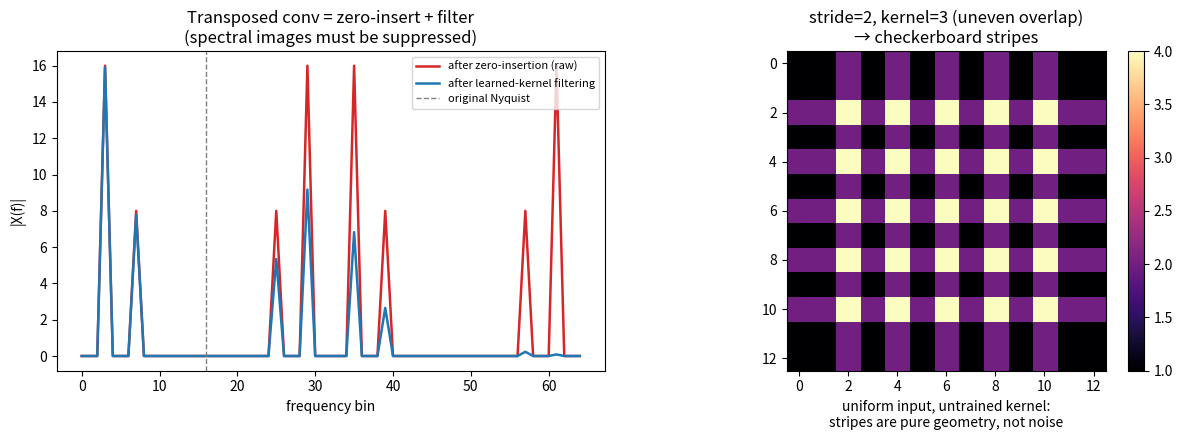

Source code (Python):
"""
Transposed convolution, viewed as a DSP upsampler.

Left panel: zero-insertion (stride-2 "fractional stride") stuffs a zero
between every sample of a low-rate signal. In the frequency domain this
does NOT just stretch the spectrum -- it creates spectral IMAGES (mirrored
copies of the original spectrum) above the original Nyquist band. That's
the exact mechanism a transposed-conv's learned kernel has to clean up.

Right panel: a small 2D "constant" feature map run through a stride-2
transposed convolution with an odd kernel (size 3, doesn't evenly divide
the stride) vs. an even kernel (size 4, does evenly divide the stride).
Uniform overlap = smooth output; uneven overlap = the classic checkerboard
artifact, visible directly as a striped pattern in the output heatmap.
"""
import numpy as np
import matplotlib.pyplot as plt

np.random.seed(42)

# ---- Left panel: 1D zero-insertion upsampling and its spectral images ----
N = 32                              # low-rate signal length
n = np.arange(N)
f1, f2 = 3, 7                       # cycles over N samples
x = np.sin(2 * np.pi * f1 * n / N) + 0.5 * np.sin(2 * np.pi * f2 * n / N)

L = 4                                # upsample factor (stride of the transposed conv)
x_up = np.zeros(N * L)
x_up[::L] = x                        # zero-insertion == what stride does before the "conv" part

X = np.abs(np.fft.rfft(x, n=N * L))               # zero-padded FFT of original, same freq axis
X_up = np.abs(np.fft.rfft(x_up))                   # spectrum AFTER zero-insertion
freqs = np.fft.rfftfreq(N * L, d=1.0) * (N * L)    # bin index axis, matched length

# a short lowpass FIR = stand-in for the learned kernel that must suppress the images
kernel = np.array([0.25, 0.5, 0.25])
x_filtered = np.convolve(x_up, kernel, mode="same")
X_filtered = np.abs(np.fft.rfft(x_filtered))

fig, axes = plt.subplots(1, 2, figsize=(12, 4.5))

ax = axes[0]
ax.plot(freqs, X_up, color="#d62728", lw=1.8, label="after zero-insertion (raw)")
ax.plot(freqs, X_filtered, color="#1f77b4", lw=1.8, label="after learned-kernel filtering")
ax.axvline(N / 2, color="gray", ls="--", lw=1, label="original Nyquist")
ax.set_title("Transposed conv = zero-insert + filter\n(spectral images must be suppressed)")
ax.set_xlabel("frequency bin")
ax.set_ylabel("|X(f)|")
ax.legend(fontsize=8, loc="upper right")

# ---- Right panel: checkerboard artifact, odd vs even kernel/stride overlap ----
def transposed_conv2d_uniform_kernel(x, stride, k):
    """Minimal transposed-conv2d with an all-ones (uniform, untrained) kernel,
    just to expose the overlap pattern stride/kernel geometry produces."""
    H, W = x.shape
    out_h, out_w = (H - 1) * stride + k, (W - 1) * stride + k
    out = np.zeros((out_h, out_w))
    kernel2d = np.ones((k, k))
    for i in range(H):
        for j in range(W):
            out[i * stride: i * stride + k, j * stride: j * stride + k] += x[i, j] * kernel2d
    return out

feat = np.ones((6, 6))               # constant input: isolates the overlap geometry itself
odd_out = transposed_conv2d_uniform_kernel(feat, stride=2, k=3)    # 3 doesn't divide 2 evenly
even_out = transposed_conv2d_uniform_kernel(feat, stride=2, k=4)   # 4 divides 2 evenly

combo = np.concatenate([odd_out, np.full((odd_out.shape[0], 2), np.nan), even_out[:odd_out.shape[0], :]], axis=1)

ax2 = axes[1]
im = ax2.imshow(odd_out, cmap="magma")
ax2.set_title("stride=2, kernel=3 (uneven overlap)\n→ checkerboard stripes")
ax2.set_xlabel("uniform input, untrained kernel:\nstripes are pure geometry, not noise")
plt.colorbar(im, ax=ax2, fraction=0.046, pad=0.04)

plt.tight_layout()
plt.savefig("graph_DAY_44.png", dpi=120, bbox_inches="tight")
print("saved graph_DAY_44.png")
